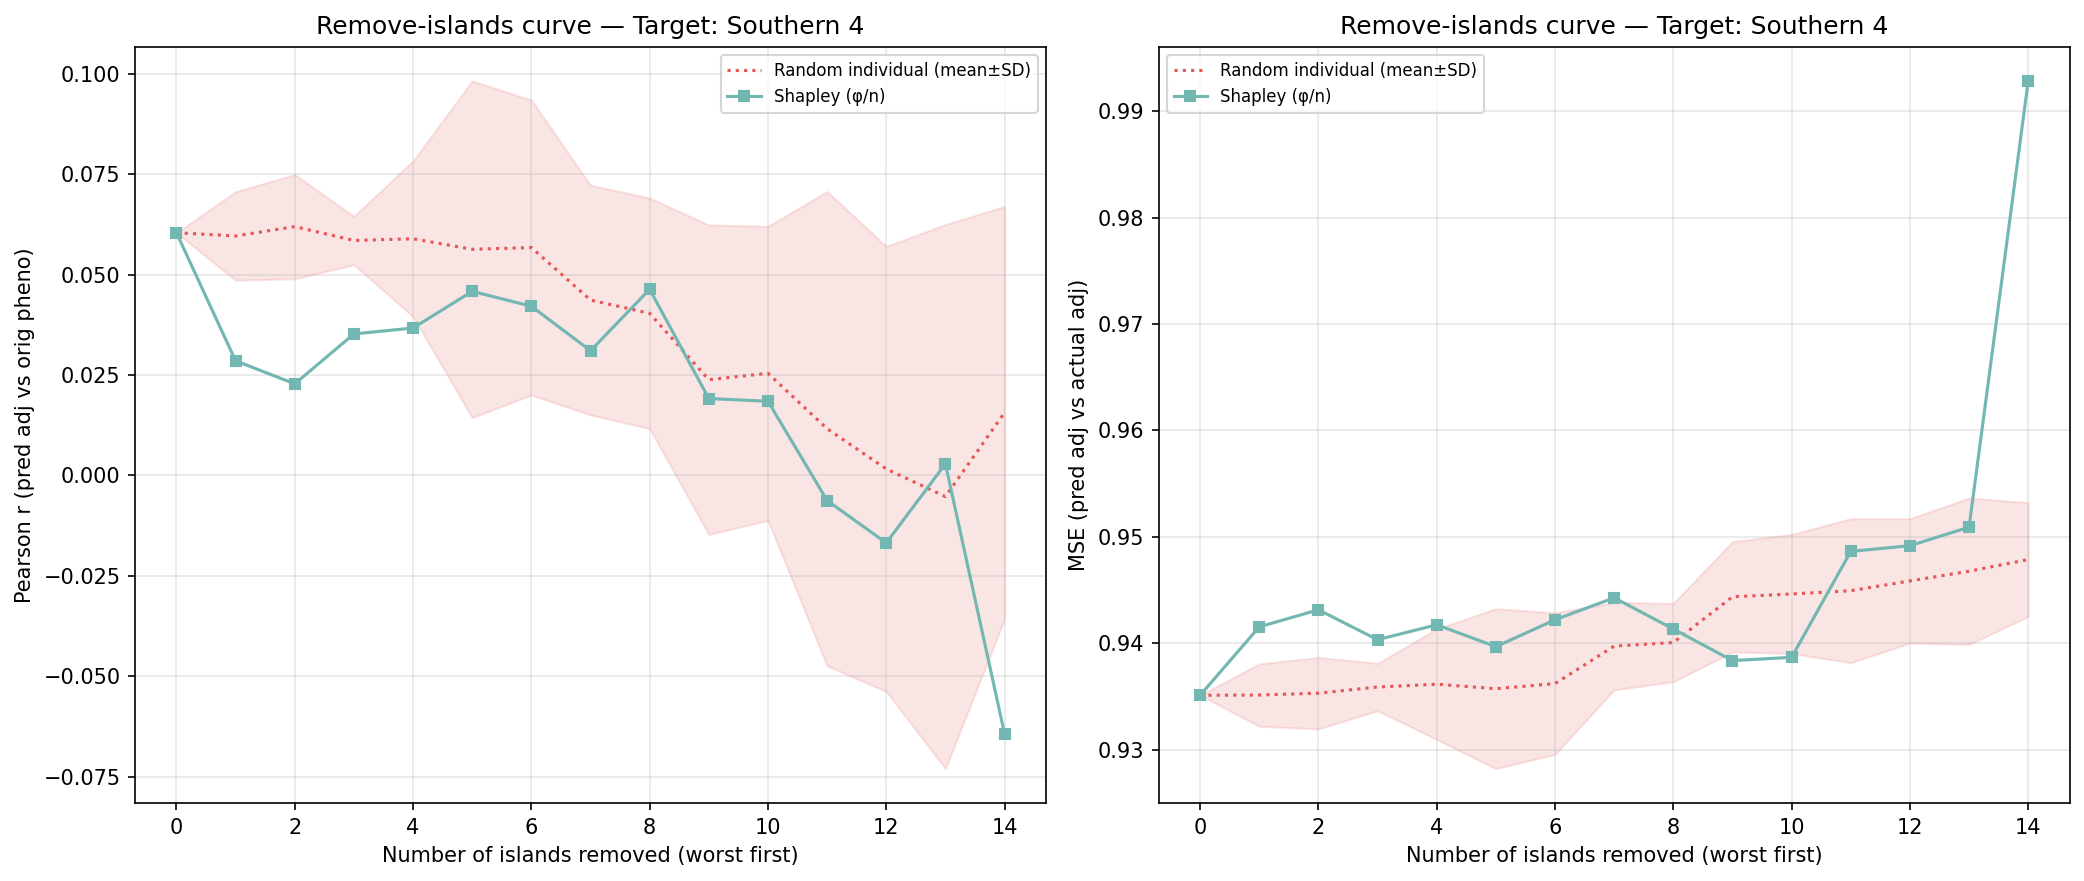

The file beside this chart, header and first rows:
n_removed, n_islands_remaining, n_individuals_remaining, corr_eval, mse_adj, method, order_seed, n_islands, n_individuals, target_island
14, 1, 119, -0.06434, 0.9929, shapley_mean, -1, 1, 119, 14
13, 2, 516, 0.002858, 0.9509, shapley_mean, -1, 2, 516, 14
12, 3, 608, -0.01681, 0.9492, shapley_mean, -1, 3, 608, 14
11, 4, 774, -0.006259, 0.9486, shapley_mean, -1, 4, 774, 14
10, 5, 1358, 0.01846, 0.9387, shapley_mean, -1, 5, 1358, 14
9, 6, 1516, 0.01913, 0.9384, shapley_mean, -1, 6, 1516, 14
8, 7, 2099, 0.04631, 0.9413, shapley_mean, -1, 7, 2099, 14
7, 8, 2657, 0.03103, 0.9443, shapley_mean, -1, 8, 2657, 14
6, 9, 2916, 0.0421, 0.9422, shapley_mean, -1, 9, 2916, 14
5, 10, 3110, 0.04581, 0.9397, shapley_mean, -1, 10, 3110, 14
4, 11, 4188, 0.03669, 0.9417, shapley_mean, -1, 11, 4188, 14
3, 12, 4480, 0.03521, 0.9403, shapley_mean, -1, 12, 4480, 14
2, 13, 4653, 0.02279, 0.9431, shapley_mean, -1, 13, 4653, 14
1, 14, 5009, 0.02852, 0.9415, shapley_mean, -1, 14, 5009, 14
0, 15, 5211, 0.0604, 0.9351, shapley_mean, -1, 15, 5211, 14
14, 1, 119, 0.09723, 0.9536, random_individual, 0, 1, 119, 14
13, 2, 516, -0.05445, 0.9554, random_individual, 0, 2, 516, 14
12, 3, 608, -0.05411, 0.9524, random_individual, 0, 3, 608, 14
11, 4, 774, -0.06613, 0.9543, random_individual, 0, 4, 774, 14
10, 5, 1358, -0.003216, 0.9437, random_individual, 0, 5, 1358, 14
9, 6, 1516, -0.01337, 0.9468, random_individual, 0, 6, 1516, 14
8, 7, 2099, 0.002164, 0.9443, random_individual, 0, 7, 2099, 14
7, 8, 2657, 0.01075, 0.9447, random_individual, 0, 8, 2657, 14
6, 9, 2916, 0.05608, 0.9345, random_individual, 0, 9, 2916, 14
5, 10, 3110, 0.05366, 0.9346, random_individual, 0, 10, 3110, 14
4, 11, 4188, 0.06994, 0.9341, random_individual, 0, 11, 4188, 14
3, 12, 4480, 0.06629, 0.9343, random_individual, 0, 12, 4480, 14
2, 13, 4653, 0.07813, 0.9315, random_individual, 0, 13, 4653, 14
1, 14, 5009, 0.0782, 0.9306, random_individual, 0, 14, 5009, 14
0, 15, 5211, 0.0604, 0.9351, random_individual, 0, 15, 5211, 14
14, 1, 119, 0.03511, 0.9427, random_individual, 1, 1, 119, 14
13, 2, 516, 0.08351, 0.9392, random_individual, 1, 2, 516, 14
12, 3, 608, 0.07485, 0.9385, random_individual, 1, 3, 608, 14
11, 4, 774, 0.06719, 0.94, random_individual, 1, 4, 774, 14
10, 5, 1358, 0.02449, 0.9491, random_individual, 1, 5, 1358, 14
9, 6, 1516, 0.02711, 0.946, random_individual, 1, 6, 1516, 14
8, 7, 2099, 0.05233, 0.9406, random_individual, 1, 7, 2099, 14
7, 8, 2657, 0.06297, 0.9377, random_individual, 1, 8, 2657, 14
6, 9, 2916, 0.07016, 0.9363, random_individual, 1, 9, 2916, 14
5, 10, 3110, 0.09057, 0.931, random_individual, 1, 10, 3110, 14
4, 11, 4188, 0.07774, 0.933, random_individual, 1, 11, 4188, 14
3, 12, 4480, 0.05906, 0.9374, random_individual, 1, 12, 4480, 14
2, 13, 4653, 0.0556, 0.9381, random_individual, 1, 13, 4653, 14
1, 14, 5009, 0.05658, 0.9372, random_individual, 1, 14, 5009, 14
0, 15, 5211, 0.0604, 0.9351, random_individual, 1, 15, 5211, 14
14, 1, 119, -0.02071, 0.946, random_individual, 2, 1, 119, 14
13, 2, 516, -0.08302, 0.9525, random_individual, 2, 2, 516, 14
12, 3, 608, -0.0516, 0.9513, random_individual, 2, 3, 608, 14
11, 4, 774, -0.03462, 0.95, random_individual, 2, 4, 774, 14
10, 5, 1358, -0.01104, 0.951, random_individual, 2, 5, 1358, 14
9, 6, 1516, -0.0152, 0.9509, random_individual, 2, 6, 1516, 14
8, 7, 2099, 0.02585, 0.9425, random_individual, 2, 7, 2099, 14
7, 8, 2657, 0.01409, 0.9435, random_individual, 2, 8, 2657, 14
6, 9, 2916, -0.005206, 0.9475, random_individual, 2, 9, 2916, 14
5, 10, 3110, -0.01222, 0.9488, random_individual, 2, 10, 3110, 14
4, 11, 4188, 0.05282, 0.9368, random_individual, 2, 11, 4188, 14
3, 12, 4480, 0.05979, 0.9355, random_individual, 2, 12, 4480, 14
2, 13, 4653, 0.07181, 0.9332, random_individual, 2, 13, 4653, 14
1, 14, 5009, 0.05091, 0.9377, random_individual, 2, 14, 5009, 14
0, 15, 5211, 0.0604, 0.9351, random_individual, 2, 15, 5211, 14
... 30 more rows
